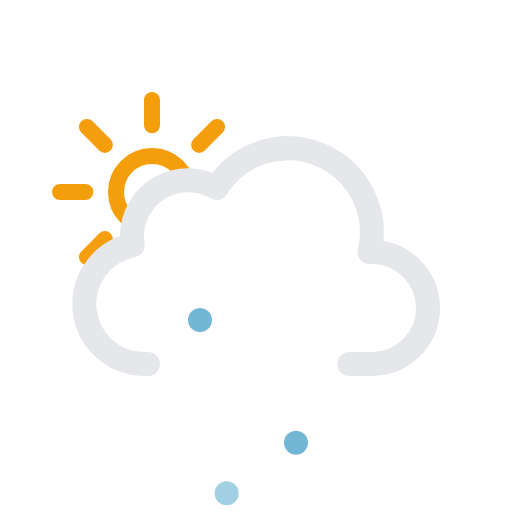
t = 0.00 s
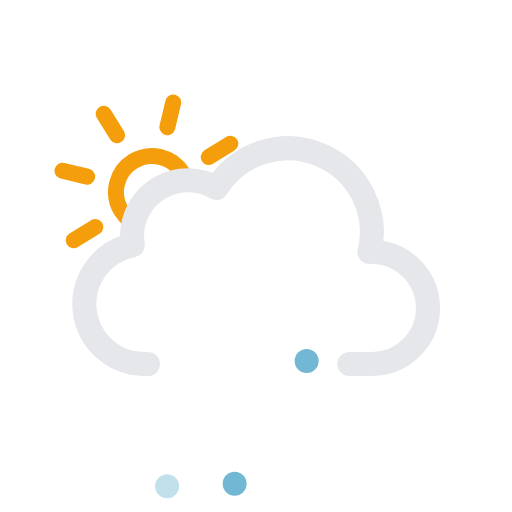
t = 1.67 s
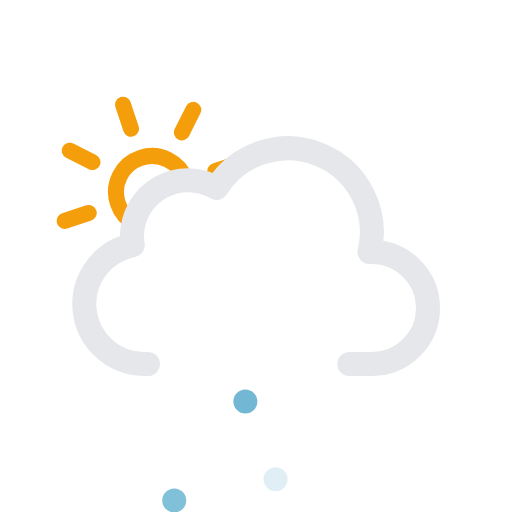
t = 3.33 s
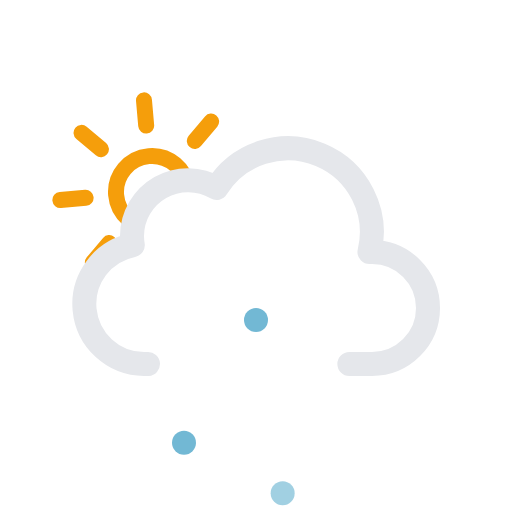
t = 5.00 s
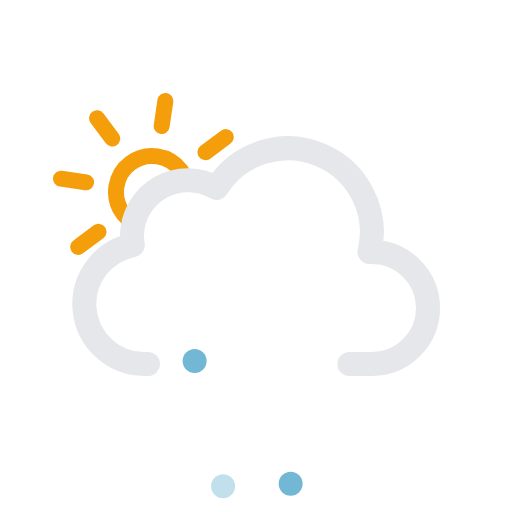
t = 6.67 s
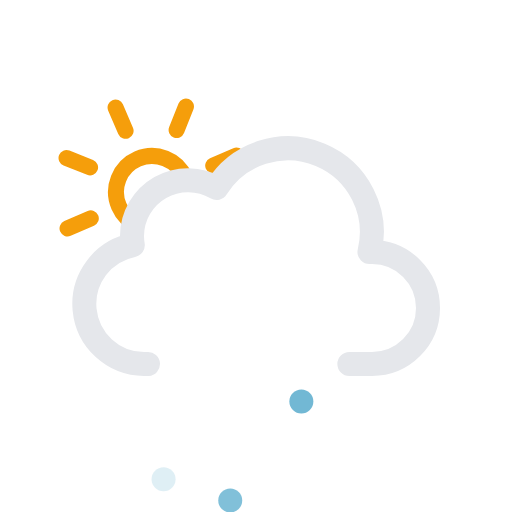
t = 8.33 s

The animated SVG that drew these frames (rendered in a browser with its animation timeline set to each time). Animation: 7 SMIL elements (animate=3,animateTransform=4); frames cover the first 8.33 s, repeats indefinitely.

<svg xmlns="http://www.w3.org/2000/svg" viewBox="0 0 64 64">
    <defs>
        <clipPath id="a">
            <polygon
                points="12 35 6.72 30.79 4.72 24.79 5.72 17.79 9.72 12.79 14.72 9.79 20.72 9.79 25.72 10.79 28.72 13.79 33 20 27 24 21 24 18 27 18 31 14 33 12 35"
                fill="none"
            />
        </clipPath>
    </defs>
    <g clip-path="url(#a)">
        <g>
            <path
                d="M23.5,24A4.5,4.5,0,1,1,19,19.5,4.49,4.49,0,0,1,23.5,24ZM19,15.67V12.5m0,23V32.33m5.89-14.22,2.24-2.24M10.87,32.13l2.24-2.24m0-11.78-2.24-2.24M27.13,32.13l-2.24-2.24M7.5,24h3.17M30.5,24H27.33"
                fill="none"
                stroke="#f59e0b"
                stroke-linecap="round"
                stroke-miterlimit="10"
                stroke-width="2"
            />
            <animateTransform
                attributeName="transform"
                type="rotate"
                from="0 19 24"
                to="360 19 24"
                dur="45s"
                repeatCount="indefinite"
            />
        </g>
    </g>
    <path
        d="M43.67,45.5H46.5a7,7,0,0,0,0-14l-.32,0a10.49,10.49,0,0,0-19.11-8,7,7,0,0,0-10.57,6,7.21,7.21,0,0,0,.1,1.14A7.5,7.5,0,0,0,18,45.5a4.19,4.19,0,0,0,.5,0v0"
        fill="none"
        stroke="#e5e7eb"
        stroke-linecap="round"
        stroke-linejoin="round"
        stroke-width="3"
    />
    <g>
        <circle cx="24" cy="45" r="1.5" fill="#72b8d4" />
        <animateTransform
            attributeName="transform"
            type="translate"
            values="1 -5; -2 18; -4 14"
            dur="0.6s"
            repeatCount="indefinite"
        />
        <animate
            attributeName="opacity"
            values="1;1;0"
            dur="0.6s"
            repeatCount="indefinite"
        />
    </g>
    <g>
        <circle cx="31" cy="45" r="1.5" fill="#72b8d4" />
        <animateTransform
            attributeName="transform"
            type="translate"
            values="1 -5; -2 18; -4 14"
            dur="0.6s"
            begin="-0.4s"
            repeatCount="indefinite"
        />
        <animate
            attributeName="opacity"
            values="1;1;0"
            dur="0.6s"
            begin="-0.4s"
            repeatCount="indefinite"
        />
    </g>
    <g>
        <circle cx="38" cy="45" r="1.5" fill="#72b8d4" />
        <animateTransform
            attributeName="transform"
            type="translate"
            values="1 -5; -2 18; -4 14"
            dur="0.6s"
            begin="-0.2s"
            repeatCount="indefinite"
        />
        <animate
            attributeName="opacity"
            values="1;1;0"
            dur="0.6s"
            begin="-0.2s"
            repeatCount="indefinite"
        />
    </g>
</svg>
